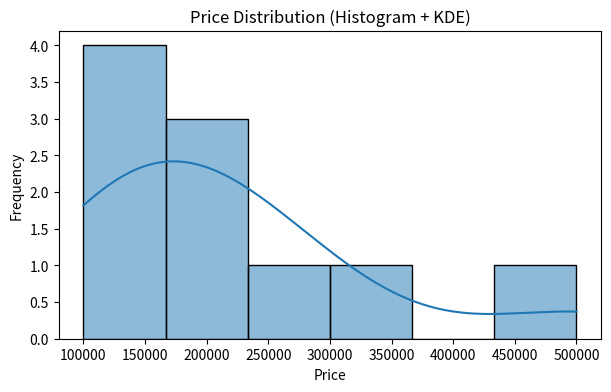
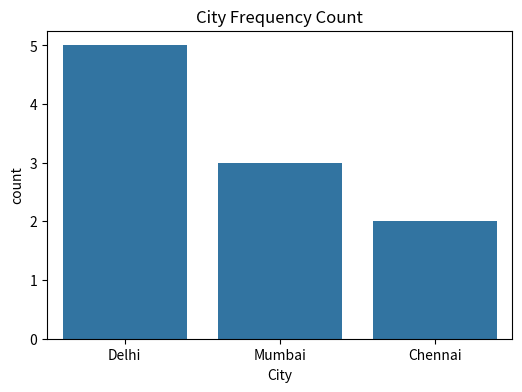
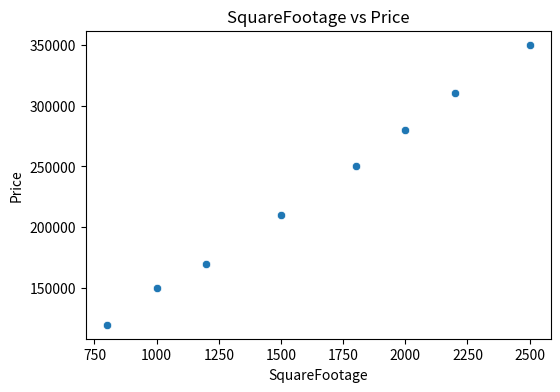
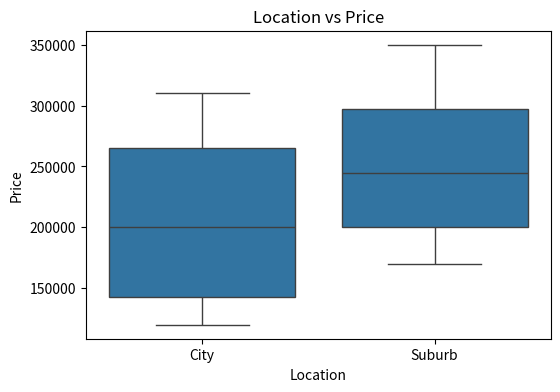
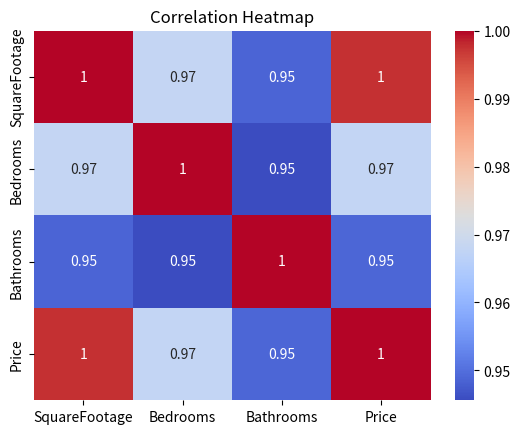
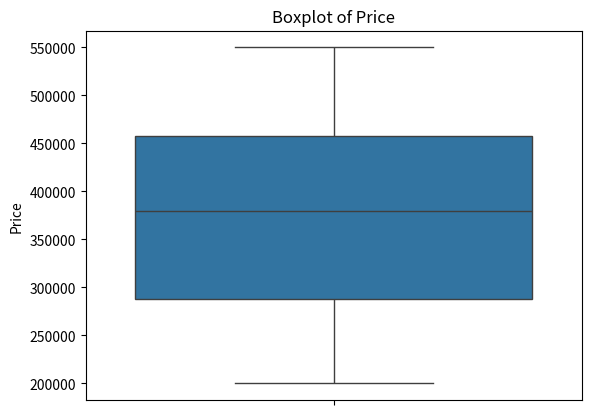

The script that saved these images, in order:
import pandas as pd
import seaborn as sns
import matplotlib.pyplot as plt
data = {
    "Price": [100000,120000,130000,150000,180000,
              200000,220000,250000,300000,500000],
    "City": ["Delhi","Mumbai","Delhi","Chennai","Mumbai",
             "Delhi","Chennai","Delhi","Mumbai","Delhi"]
}
df = pd.DataFrame(data)
plt.figure(figsize=(7,4))
sns.histplot(df["Price"], kde=True, bins=6)
plt.title("Price Distribution (Histogram + KDE)")
plt.xlabel("Price")
plt.ylabel("Frequency")
plt.show()
print("Skewness :", df["Price"].skew())
print("Kurtosis :", df["Price"].kurt())
plt.figure(figsize=(6,4))
sns.countplot(x="City", data=df)
plt.title("City Frequency Count")
plt.show()


import pandas as pd
import seaborn as sns
import matplotlib.pyplot as plt
data = {
    "SquareFootage": [800, 1000, 1200, 1500, 
                      1800, 2000, 2200, 2500],
    "Price": [120000, 150000, 170000, 210000,
               250000, 280000, 310000, 350000],
    "Location": ["City","City","Suburb","Suburb",
                 "City","Suburb","City","Suburb"]
}
df = pd.DataFrame(data)
plt.figure(figsize=(6,4))
sns.scatterplot(x="SquareFootage", y="Price", data=df)
plt.title("SquareFootage vs Price")
plt.show()
plt.figure(figsize=(6,4))
sns.boxplot(x="Location", y="Price", data=df)
plt.title("Location vs Price")
plt.show()


import pandas as pd
import seaborn as sns
import matplotlib.pyplot as plt
data = {
    "SquareFootage": [800, 1000, 1200, 1500,
                       1800, 2000, 2200, 2500],
    "Bedrooms": [2, 2, 3, 3, 4, 4, 4, 5],
    "Bathrooms": [1, 2, 2, 2, 3, 3, 3, 4],
    "Price": [200000, 250000, 300000, 360000, 
              400000, 450000, 480000, 550000]
}
df = pd.DataFrame(data)
corr_matrix = df.corr()
print(corr_matrix)
plt.figure()
sns.heatmap(corr_matrix, annot=True, cmap="coolwarm")
plt.title("Correlation Heatmap")
plt.show()
plt.figure()
sns.boxplot(y=df["Price"])
plt.title("Boxplot of Price")
plt.show()